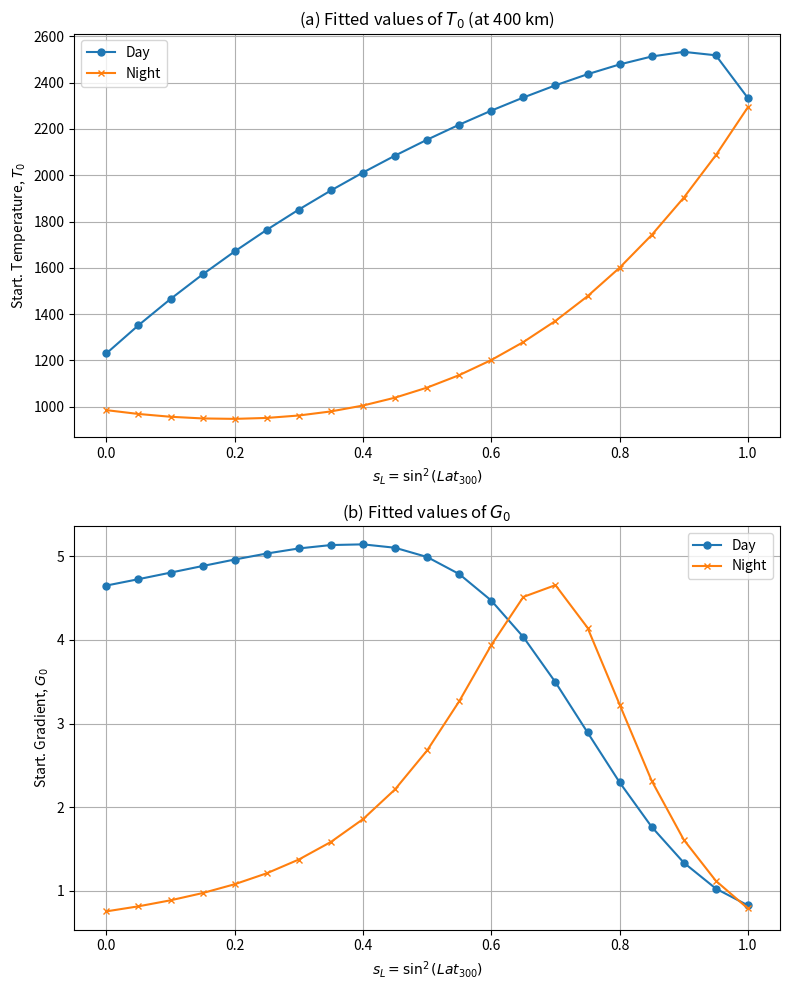

This chart was generated by the following Python code:
"""
Simple example of how to run the simpler Titheridge Equation 19 polynominal model.
"""
import numpy as np
import matplotlib.pyplot as plt

def X(s_L, a0, a1, a2, a3, a4):
    numerator = a0 + a1 * s_L + a2 * s_L**2
    denominator = 1 + a3 * s_L + a4 * s_L**2
    return numerator / denominator

# "a" values are provided in the paper
# s_L is sin^2(Lat300) where Lat300 is the latitude of the field line in the ionosphere (at h=300km).
# s_L is our free variable, for AKEBONO we can use GLAT as a proxy although GLAT is typically measured at ground level

# Coefficients from Table 2
coeffs = {
    "Day T_0": [1230, 2200, -3290, -0.26, -0.68],
    "Day G_0": [4.65, -8.55, 4.14, -2.16, 1.45],
    "Night T_0": [985, -963, 1125, -0.60, 0.10],
    "Night G_0": [0.756, -0.88, 0.29, -2.63, 1.84]
}

# Generate s_L values from 0 to 1 in 0.05 increments
s_L = np.arange(0, 1.05, 0.05)

# Compute T_0 and G_0 for Day and Night
results = {}
for key, (a0, a1, a2, a3, a4) in coeffs.items():
    results[key] = [X(s, a0, a1, a2, a3, a4) for s in s_L]

# Plotting
plt.figure(figsize=(8, 10))

# (a) Plot for T_0 (at 400 km)
plt.subplot(2, 1, 1)
plt.plot(s_L, results["Day T_0"], 'o-', label="Day", markersize=5)
plt.plot(s_L, results["Night T_0"], 'x-', label="Night", markersize=5)
plt.xlabel(r"$s_L = \sin^2(Lat_{300})$")
plt.ylabel(r"Start. Temperature, $T_0$")
plt.title("(a) Fitted values of $T_0$ (at 400 km)")
plt.legend()
plt.grid(True)

# (b) Plot for G_0
plt.subplot(2, 1, 2)
plt.plot(s_L, results["Day G_0"], 'o-', label="Day", markersize=5)
plt.plot(s_L, results["Night G_0"], 'x-', label="Night", markersize=5)
plt.xlabel(r"$s_L = \sin^2(Lat_{300})$")
plt.ylabel(r"Start. Gradient, $G_0$")
plt.title("(b) Fitted values of $G_0$")
plt.legend()
plt.grid(True)

plt.tight_layout()
plt.savefig('T0_G0_plots.png')